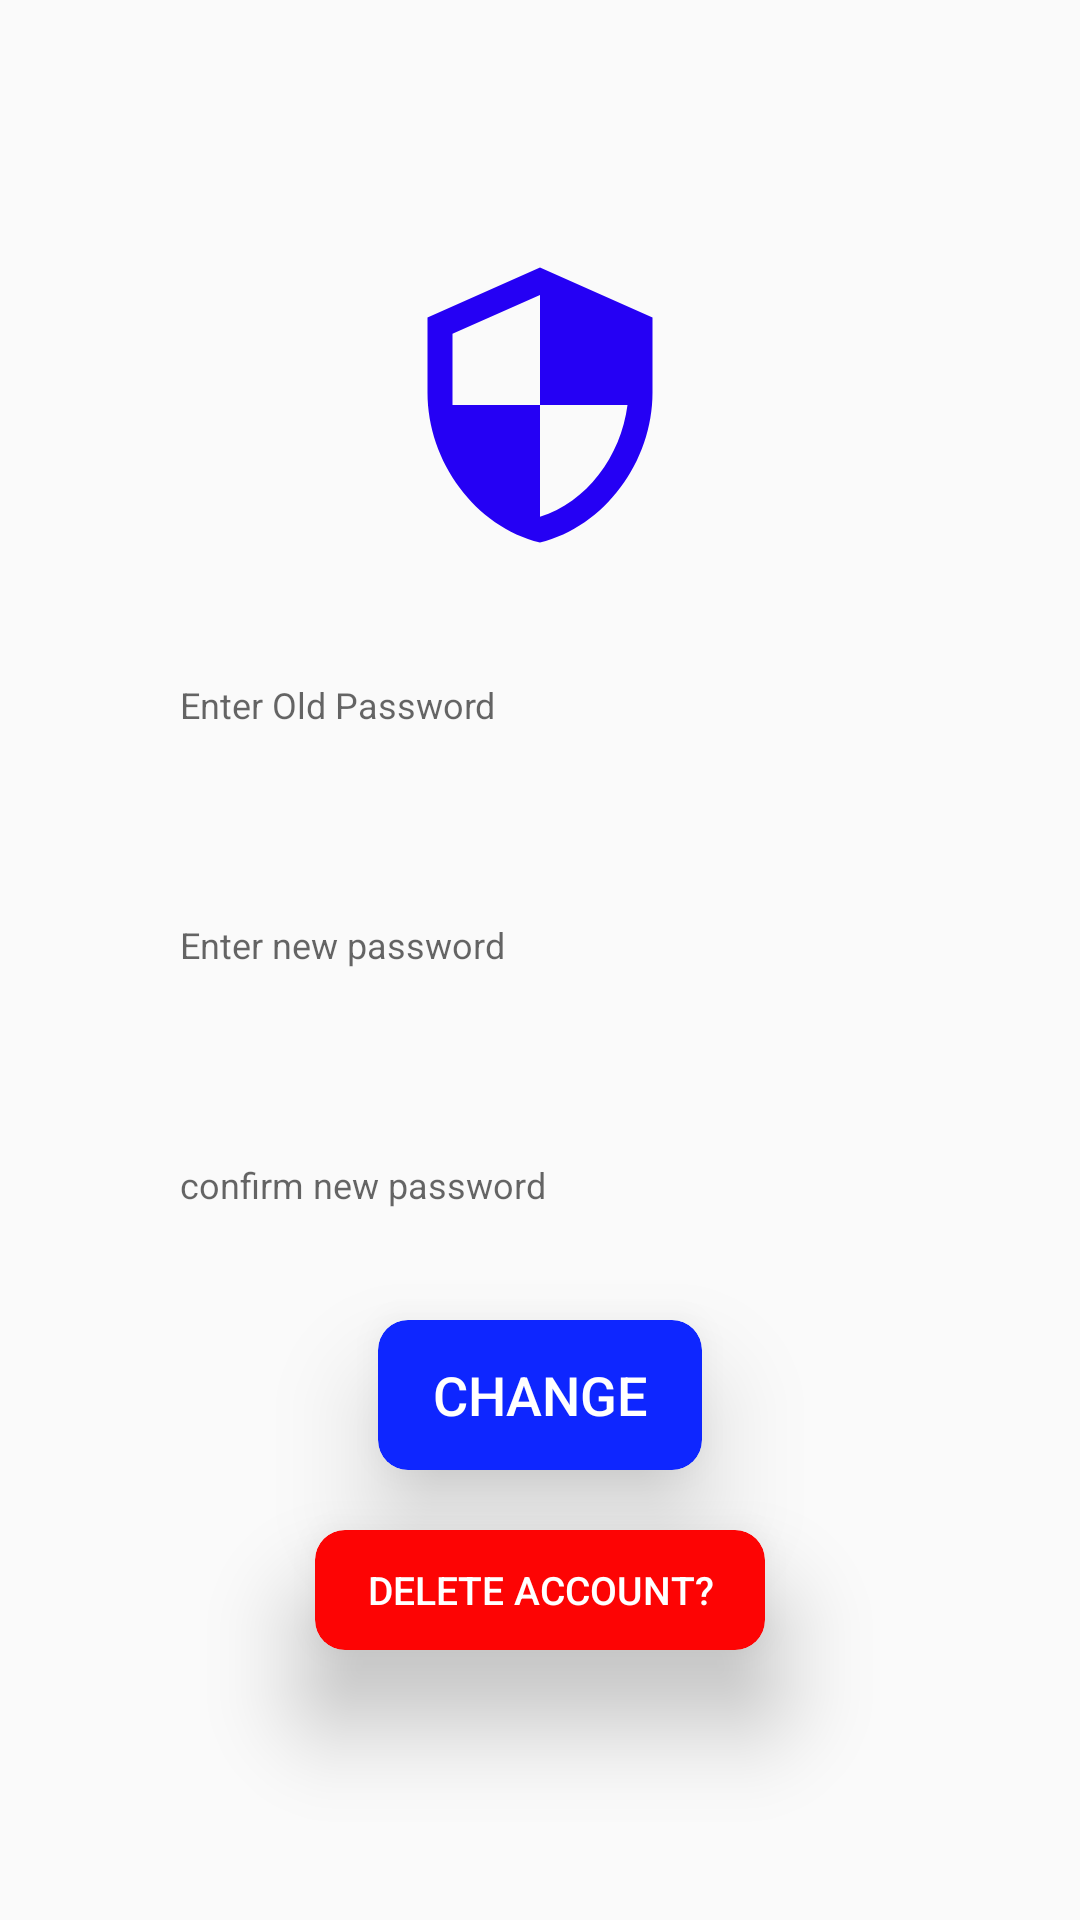

Reconstruct the res/layout file that produces this screen, plus the resources it refers to.
<!-- AndroidManifest.xml: application theme AppTheme -->
<!-- res/layout/activity_changepassword.xml -->
<?xml version="1.0" encoding="utf-8"?>
<LinearLayout xmlns:android="http://schemas.android.com/apk/res/android"
    xmlns:app="http://schemas.android.com/apk/res-auto"
    xmlns:tools="http://schemas.android.com/tools"
    android:layout_width="match_parent"
    android:orientation="vertical"
    android:gravity="center"
    android:layout_height="match_parent"
    tools:context=".changepassword">

    <ImageView
        android:layout_margin="10dp"
        android:id="@+id/imageView5"
        android:layout_width="match_parent"
        android:layout_height="100dp"
        app:srcCompat="@drawable/security_24" />

    <EditText
        android:id="@+id/confirmoldpass"
        android:layout_width="260dp"
        android:layout_height="60dp"
        android:layout_margin="10dp"

        android:background="@drawable/custominput"
        android:drawableStart="@drawable/lock_24"
        android:drawablePadding="15dp"
        android:hint="Enter Old Password"
        android:inputType="textPassword"
        android:paddingLeft="10dp"
        android:textSize="12sp" />

    <EditText
        android:id="@+id/passnewpass"
        android:layout_width="260dp"
        android:layout_height="60dp"
        android:layout_margin="10dp"

        android:background="@drawable/custominput"
        android:drawableStart="@drawable/lock_24"
        android:drawablePadding="15dp"
        android:hint="Enter new password"
        android:inputType="textPersonName"
        android:paddingLeft="10dp"
        android:textSize="12sp" />
    <EditText
        android:id="@+id/passconfirmnewpass"
        android:layout_width="260dp"
        android:layout_height="60dp"
        android:layout_margin="10dp"

        android:background="@drawable/custominput"
        android:drawableStart="@drawable/lock_24"
        android:drawablePadding="15dp"
        android:hint="confirm new password"
        android:inputType="textPersonName"
        android:paddingLeft="10dp"
        android:textSize="12sp" />




    <androidx.cardview.widget.CardView
        android:layout_width="wrap_content"
        android:layout_height="50dp"
        android:layout_gravity="center"
        android:layout_marginTop="5dp"
        android:layout_marginBottom="15dp"
        android:elevation="20dp"
        app:cardBackgroundColor="@color/blue"
        app:cardCornerRadius="10dp"
        app:cardElevation="20dp">

        <Button
            android:id="@+id/setchangeppbtn"
            android:layout_width="wrap_content"
            android:layout_height="wrap_content"
            android:layout_margin="10dp"
            android:background="@android:color/transparent"
            android:text="Change"
            android:textColor="@color/white"
            android:textSize="18sp" />

    </androidx.cardview.widget.CardView>

    <androidx.cardview.widget.CardView
        android:layout_width="wrap_content"
        android:layout_height="40dp"
        android:layout_gravity="center"
        android:layout_marginTop="5dp"
        android:layout_marginBottom="15dp"
        android:elevation="20dp"

        app:cardBackgroundColor="@color/red"
        app:cardCornerRadius="10dp"
        app:cardElevation="20dp">
        <Button
            android:id="@+id/delbtn"
            android:layout_width="150dp"
            android:layout_height="40dp"

            android:background="@android:color/transparent"
            android:text="Delete Account?"
            android:textColor="@color/purewhite"
            android:textSize="13sp" />
    </androidx.cardview.widget.CardView>




</LinearLayout>
<!-- resources referenced by this layout -->
<resources>
  <color name="blue">#0E26FF</color>
  <color name="purewhite">#FFFFFF</color>
  <color name="red">#FD0404</color>
  <color name="white">#FFFFFF</color>
  <!-- drawable security_24 (drawable) -->
  <vector xmlns:android="http://schemas.android.com/apk/res/android"
      android:width="24dp"
      android:height="24dp"
      android:viewportWidth="24"
      android:viewportHeight="24"
      android:tint="#2500F4">
    <path
        android:fillColor="@android:color/white"
        android:pathData="M12,1L3,5v6c0,5.55 3.84,10.74 9,12 5.16,-1.26 9,-6.45 9,-12L21,5l-9,-4zM12,11.99h7c-0.53,4.12 -3.28,7.79 -7,8.94L12,12L5,12L5,6.3l7,-3.11v8.8z"/>
  </vector>
  <style name="AppTheme" parent="Theme.AppCompat.Light.NoActionBar">
          
          <item name="colorPrimary">@color/colorPrimary</item>
          <item name="colorPrimaryDark">@color/colorPrimaryDark</item>
          <item name="colorAccent">@color/colorAccent</item>
      </style>
  <color name="colorPrimary">#6200EE</color>
  <color name="colorPrimaryDark">#3700B3</color>
  <color name="colorAccent">#03DAC5</color>
</resources>
